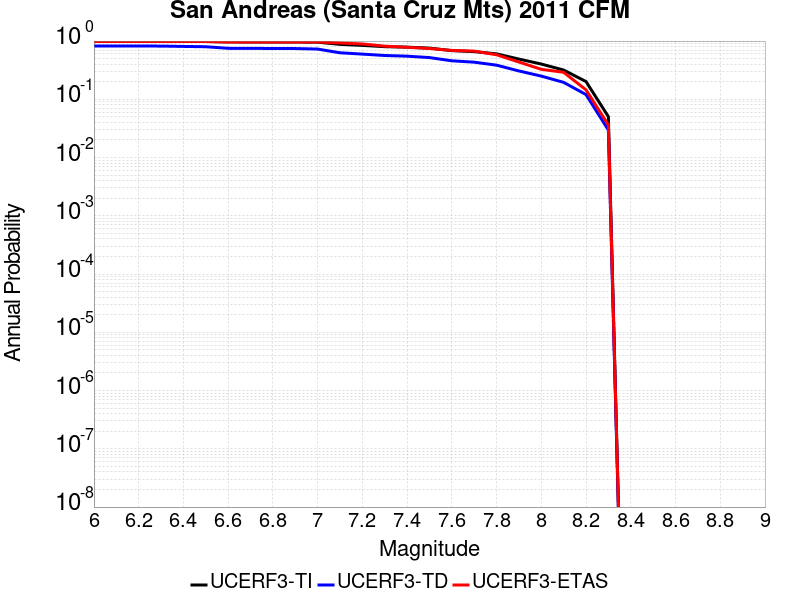

The data file committed next to this chart (first rows):
Magnitude, UCERF3-TI Prob, UCERF3-TD Prob, UCERF3-ETAS Prob
6.0, 0.9888, 0.8213, 0.9818
6.1, 0.9888, 0.8213, 0.9818
6.2, 0.9888, 0.8213, 0.9818
6.3, 0.9887, 0.8205, 0.9818
6.4, 0.9861, 0.8091, 0.9818
6.5, 0.9836, 0.7992, 0.9818
6.6, 0.9667, 0.751, 0.9636
6.7, 0.9652, 0.7479, 0.9636
6.8, 0.9646, 0.7465, 0.9636
6.9, 0.9635, 0.7439, 0.9636
7.0, 0.9567, 0.729, 0.9636
7.1, 0.8776, 0.6291, 0.9273
7.2, 0.8429, 0.5972, 0.8909
7.3, 0.8013, 0.5653, 0.8182
7.4, 0.7858, 0.5501, 0.7818
7.5, 0.7571, 0.5205, 0.7455
7.6, 0.6853, 0.4584, 0.6909
7.7, 0.6585, 0.4339, 0.6727
7.8, 0.603, 0.3858, 0.5818
7.9, 0.4907, 0.3068, 0.4364
8.0, 0.4031, 0.2503, 0.3273
8.1, 0.3183, 0.1954, 0.2909
8.2, 0.2018, 0.1206, 0.1455
8.3, 0.05042, 0.02967, 0.03636
